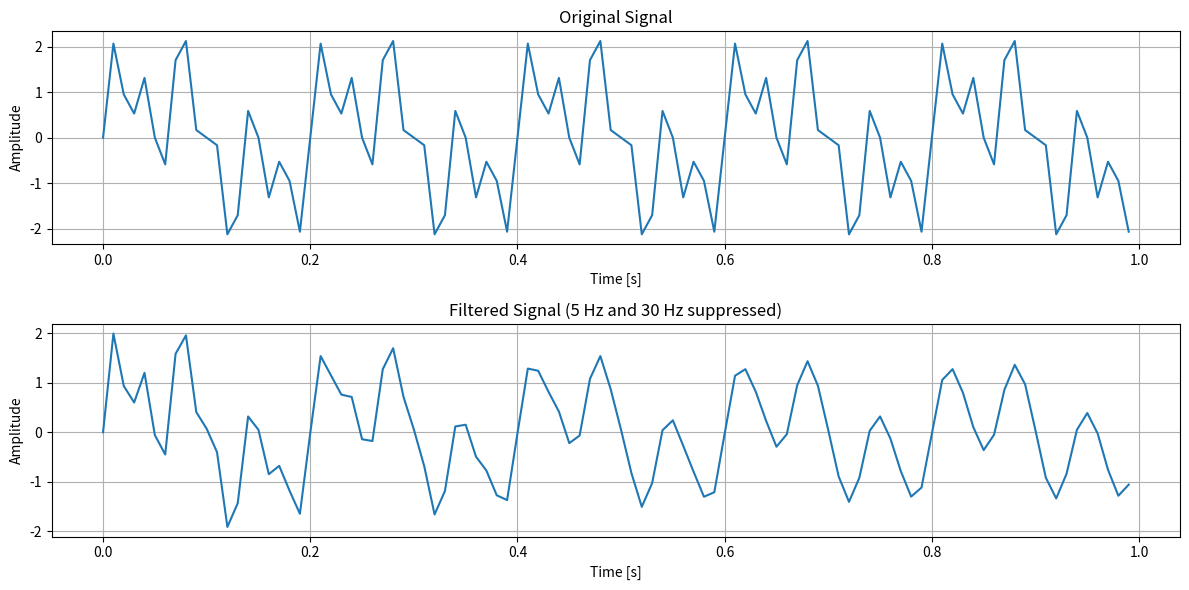

The script that saved this image:
import numpy as np
import matplotlib.pyplot as plt
from scipy.signal import iirnotch, lfilter, freqz

# Signal creation
Fs = 100  # Sampling rate
t = np.arange(100) / Fs
s = np.sin(2 * np.pi * 5 * t) + np.sin(2 * np.pi * 15 * t) + np.sin(2 * np.pi * 30 * t)

# IIR notch filter design to suppress 5 Hz and 30 Hz
def design_notch_filter(freq, Q, Fs):
    w0 = freq / (Fs / 2)
    b, a = iirnotch(w0, Q)
    return b, a

# Design notch filters
Q = 30  # Quality factor
b1, a1 = design_notch_filter(5, Q, Fs)
b2, a2 = design_notch_filter(30, Q, Fs)

# Apply the filters
s_filtered = lfilter(b1, a1, s)
s_filtered = lfilter(b2, a2, s_filtered)

# Plot the original and filtered signals
plt.figure(figsize=(12, 6))
plt.subplot(2, 1, 1)
plt.plot(t, s)
plt.title('Original Signal')
plt.xlabel('Time [s]')
plt.ylabel('Amplitude')
plt.grid(True)

plt.subplot(2, 1, 2)
plt.plot(t, s_filtered)
plt.title('Filtered Signal (5 Hz and 30 Hz suppressed)')
plt.xlabel('Time [s]')
plt.ylabel('Amplitude')
plt.grid(True)

plt.tight_layout()
plt.show()
